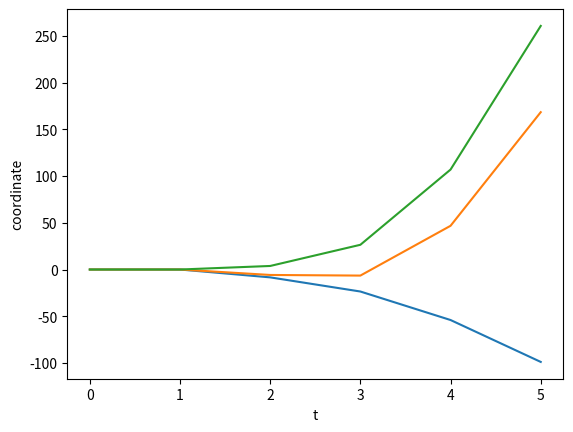

This chart was generated by the following Python code:
import numpy as np
import matplotlib.pyplot as plt

M1, M2, M3 = np.random.uniform(0, 10, 3)
myu1, myu2, myu3 = np.random.uniform(0, 0.5, 3)

n = 6
g = 10
time_points = np.arange(0, n, 1)  # n= 6
F = np.random.uniform(-300, 300)
x1 = y1 = x2 = y2 = x3 = y3 = 0


def calculateAccelleration(vel, myu1, myu2, myu3):
    if (vel[2] > 0):
        myu3 *= -1
    if (vel[0] < 0):
        myu1 *= -1
    if (vel[1] < 0):
        myu2 *= -1

    matrix = np.array([
        [myu1 + 1, M1, 0, 0],
        [1, 0, -M2, 0],
        [1, 0, 0, -M3],
        [0, 1, -1, -1]
    ])

    b = np.array([
        F - myu1 * g * (M1 + M2),
        myu2 * M2 * g,
        M3 * g - myu3 * F,
        0
    ])

    acc = (np.linalg.inv(matrix) @ b)[-1:0:-1]

    new = [None, None, None]
    if vel[1] == 0 and acc[0] ** 2 < (g * myu1) ** 2:
        new[0] = 0
        matrix = np.delete(matrix, 0, 0)
        matrix = np.delete(matrix, 0, 1)
        b = np.delete(b, 1)
    if vel[1] == 0 and acc[1] ** 2 < (g * myu2) ** 2:
        new[1] = 0
        if len(matrix) == 4:
            matrix = np.delete(matrix, 1, 0)
            matrix = np.delete(matrix, 1, 1)
            b = np.delete(b, 1)
        elif len(matrix) == 3:
            matrix = np.delete(matrix, 0, 0)
            matrix = np.delete(matrix, 0, 1)
            b = np.delete(b, 0)
    if vel[2] == 0 and (acc[2] * M3) ** 2 < (F * myu3) ** 2:
        new[2] = 0
        if len(matrix) == 4:
            matrix = np.delete(matrix, 2, 0)
            matrix = np.delete(matrix, 2, 1)
            b = np.delete(b, 2)
        elif len(matrix) == 3:
            matrix = np.delete(matrix, 1, 0)
            matrix = np.delete(matrix, 1, 1)
            b = np.delete(b, 1)
        elif len(matrix) == 2:
            matrix = np.delete(matrix, 0, 0)
            matrix = np.delete(matrix, 0, 1)
            b = np.delete(b, 0)

    acc = (np.linalg.inv(matrix) @ b)[-1:0:-1]
    ind = 0
    for i in range(3):
        if new[i] == None:
            new[i] = acc[ind]
            ind += 1

    return np.array(new)


velocity = np.array([[0, 0, 0]])
kordinatner = np.array([[x1, x2, y3]])
for i in range(n - 1):
    acceleration = calculateAccelleration(velocity[i], myu1, myu2, myu3)
    velocity = np.append(velocity, [velocity[i] + acceleration], 0)
    kordinatner = np.append(kordinatner, [
        acceleration * time_points[i] * time_points[i] / 2 + velocity[i] * time_points[i] + kordinatner[i]], 0)

x1, y1 = (kordinatner[:, 0], np.ones(n) * y1)
x2, y2 = (kordinatner[:, 1], np.ones(n) * y2)
x3, y3 = (x1, kordinatner[:, 2])

plt.xlabel("t")
plt.ylabel("coordinate")

plt.plot(time_points, x1)
plt.plot(time_points, x2)
plt.plot(time_points, y3)
plt.show()
